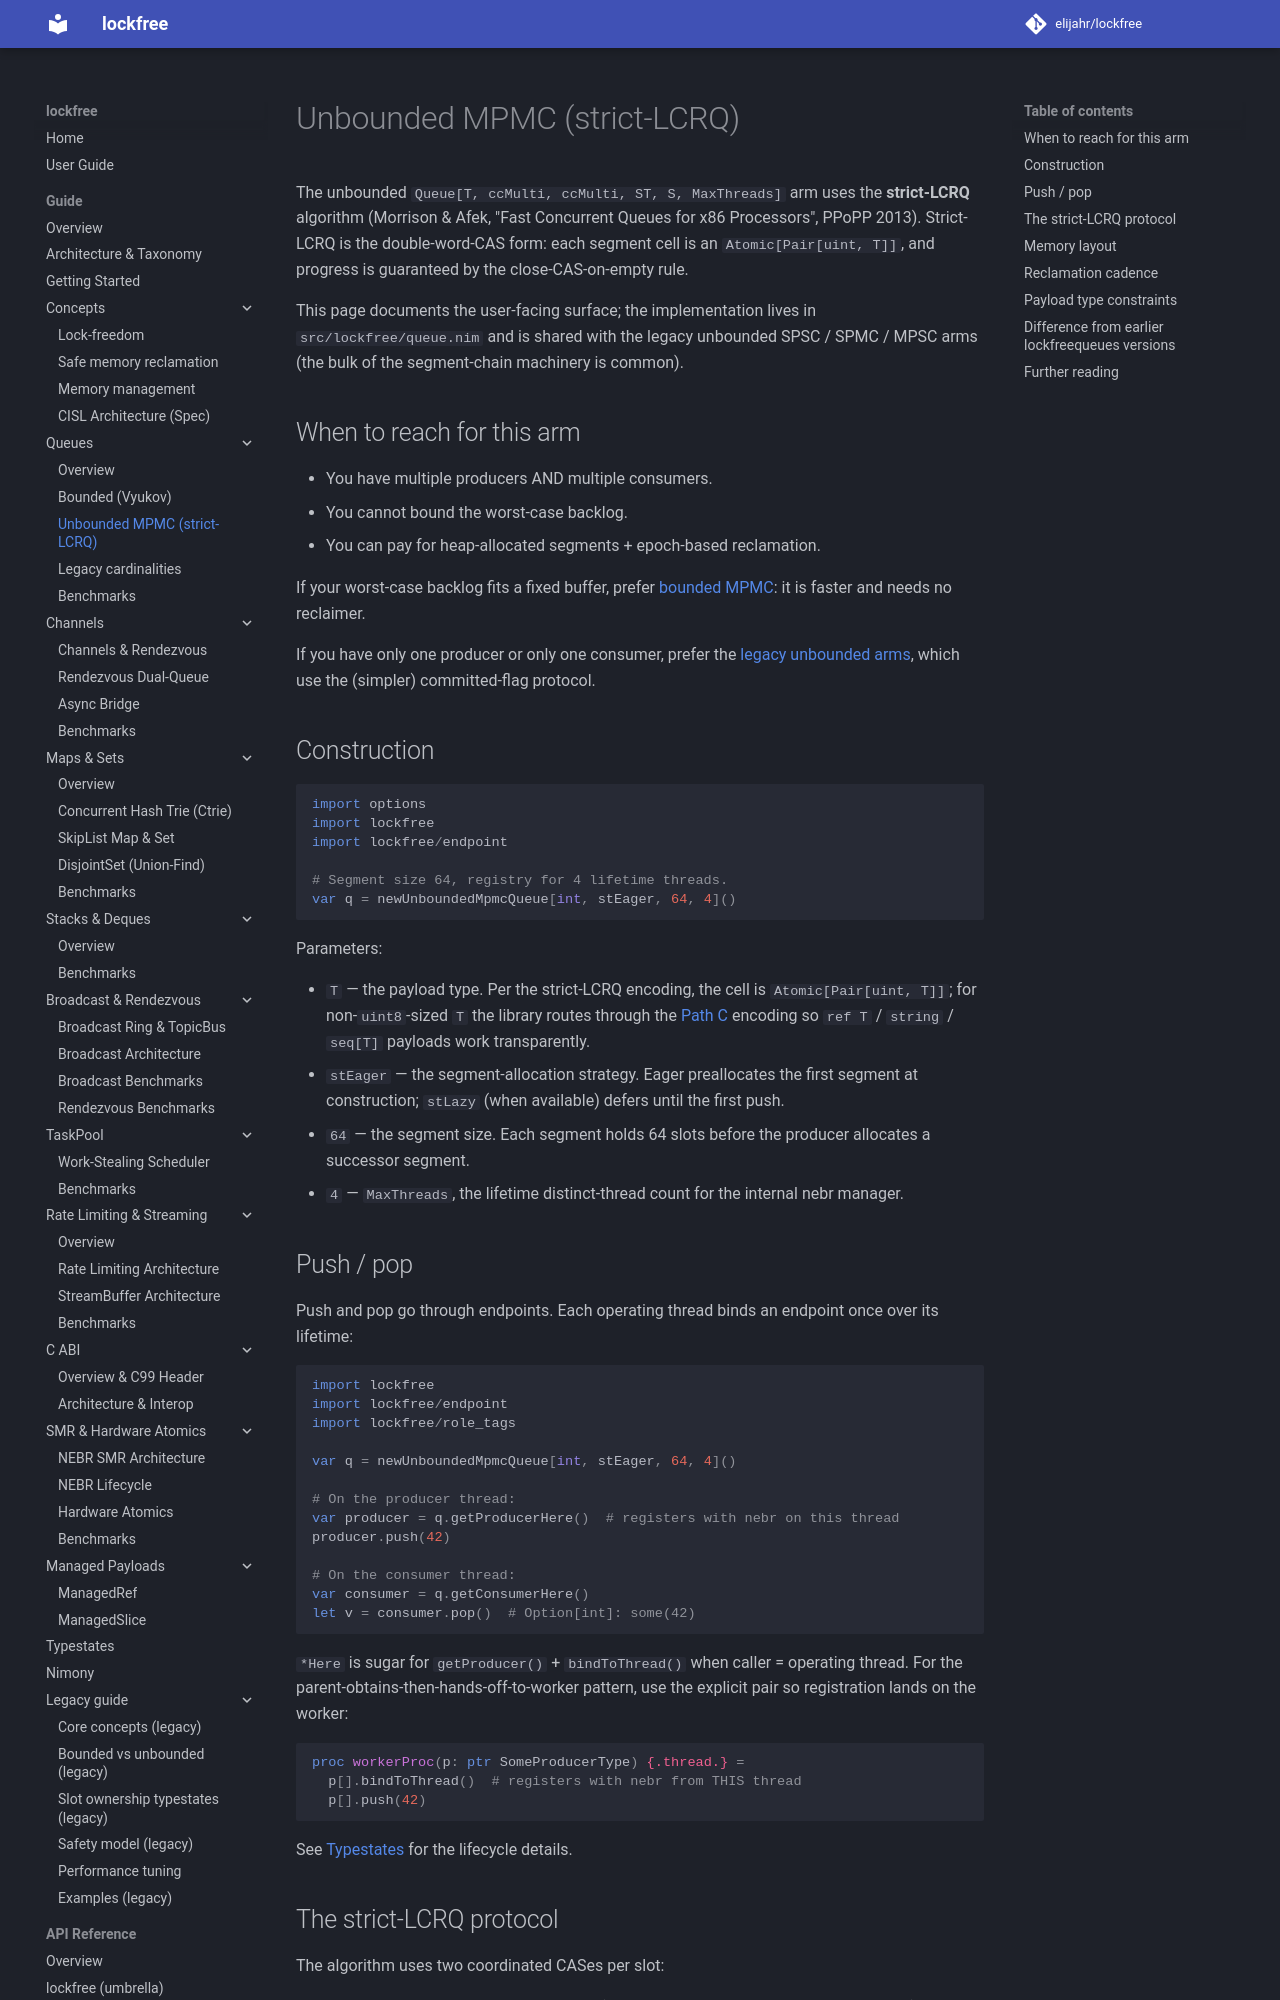

repository: elijahr/lockfree · page: 0.6.0/guide/queues/strict-lcrq-mpmc/index.html · generator: mkdocs

# Unbounded MPMC (strict-LCRQ)

The unbounded `Queue[T, ccMulti, ccMulti, ST, S, MaxThreads]` arm
uses the **strict-LCRQ** algorithm (Morrison & Afek, "Fast Concurrent
Queues for x86 Processors", PPoPP 2013). Strict-LCRQ is the
double-word-CAS form: each segment cell is an
`Atomic[Pair[uint, T]]`, and progress is guaranteed by the
close-CAS-on-empty rule.

This page documents the user-facing surface; the implementation
lives in `src/lockfree/queue.nim` and is shared with the legacy
unbounded SPSC / SPMC / MPSC arms (the bulk of the segment-chain
machinery is common).

## When to reach for this arm

- You have multiple producers AND multiple consumers.
- You cannot bound the worst-case backlog.
- You can pay for heap-allocated segments + epoch-based reclamation.

If your worst-case backlog fits a fixed buffer, prefer
[bounded MPMC](bounded-vyukov.md): it is faster and needs no
reclaimer.

If you have only one producer or only one consumer, prefer the
[legacy unbounded arms](legacy.md), which use the (simpler)
committed-flag protocol.

## Construction

```nim
import options
import lockfree
import lockfree/endpoint

# Segment size 64, registry for 4 lifetime threads.
var q = newUnboundedMpmcQueue[int, stEager, 64, 4]()
```

Parameters:

- `T` — the payload type. Per the strict-LCRQ encoding, the cell is
  `Atomic[Pair[uint, T]]`; for non-`uint8`-sized `T` the library
  routes through the [Path C](../concepts/memory-management.md)
  encoding so `ref T` / `string` / `seq[T]` payloads work
  transparently.
- `stEager` — the segment-allocation strategy. Eager preallocates the
  first segment at construction; `stLazy` (when available) defers
  until the first push.
- `64` — the segment size. Each segment holds 64 slots before the
  producer allocates a successor segment.
- `4` — `MaxThreads`, the lifetime distinct-thread count for the
  internal nebr manager.

## Push / pop

Push and pop go through endpoints. Each operating thread binds an
endpoint once over its lifetime:

```nim
import lockfree
import lockfree/endpoint
import lockfree/role_tags

var q = newUnboundedMpmcQueue[int, stEager, 64, 4]()

# On the producer thread:
var producer = q.getProducerHere()  # registers with nebr on this thread
producer.push(42)

# On the consumer thread:
var consumer = q.getConsumerHere()
let v = consumer.pop()  # Option[int]: some(42)
```

`*Here` is sugar for `getProducer()` + `bindToThread()` when caller =
operating thread. For the parent-obtains-then-hands-off-to-worker
pattern, use the explicit pair so registration lands on the worker:

```nim
proc workerProc(p: ptr SomeProducerType) {.thread.} =
  p[].bindToThread()  # registers with nebr from THIS thread
  p[].push(42)
```

See [Typestates](../typestates.md) for the lifecycle details.
